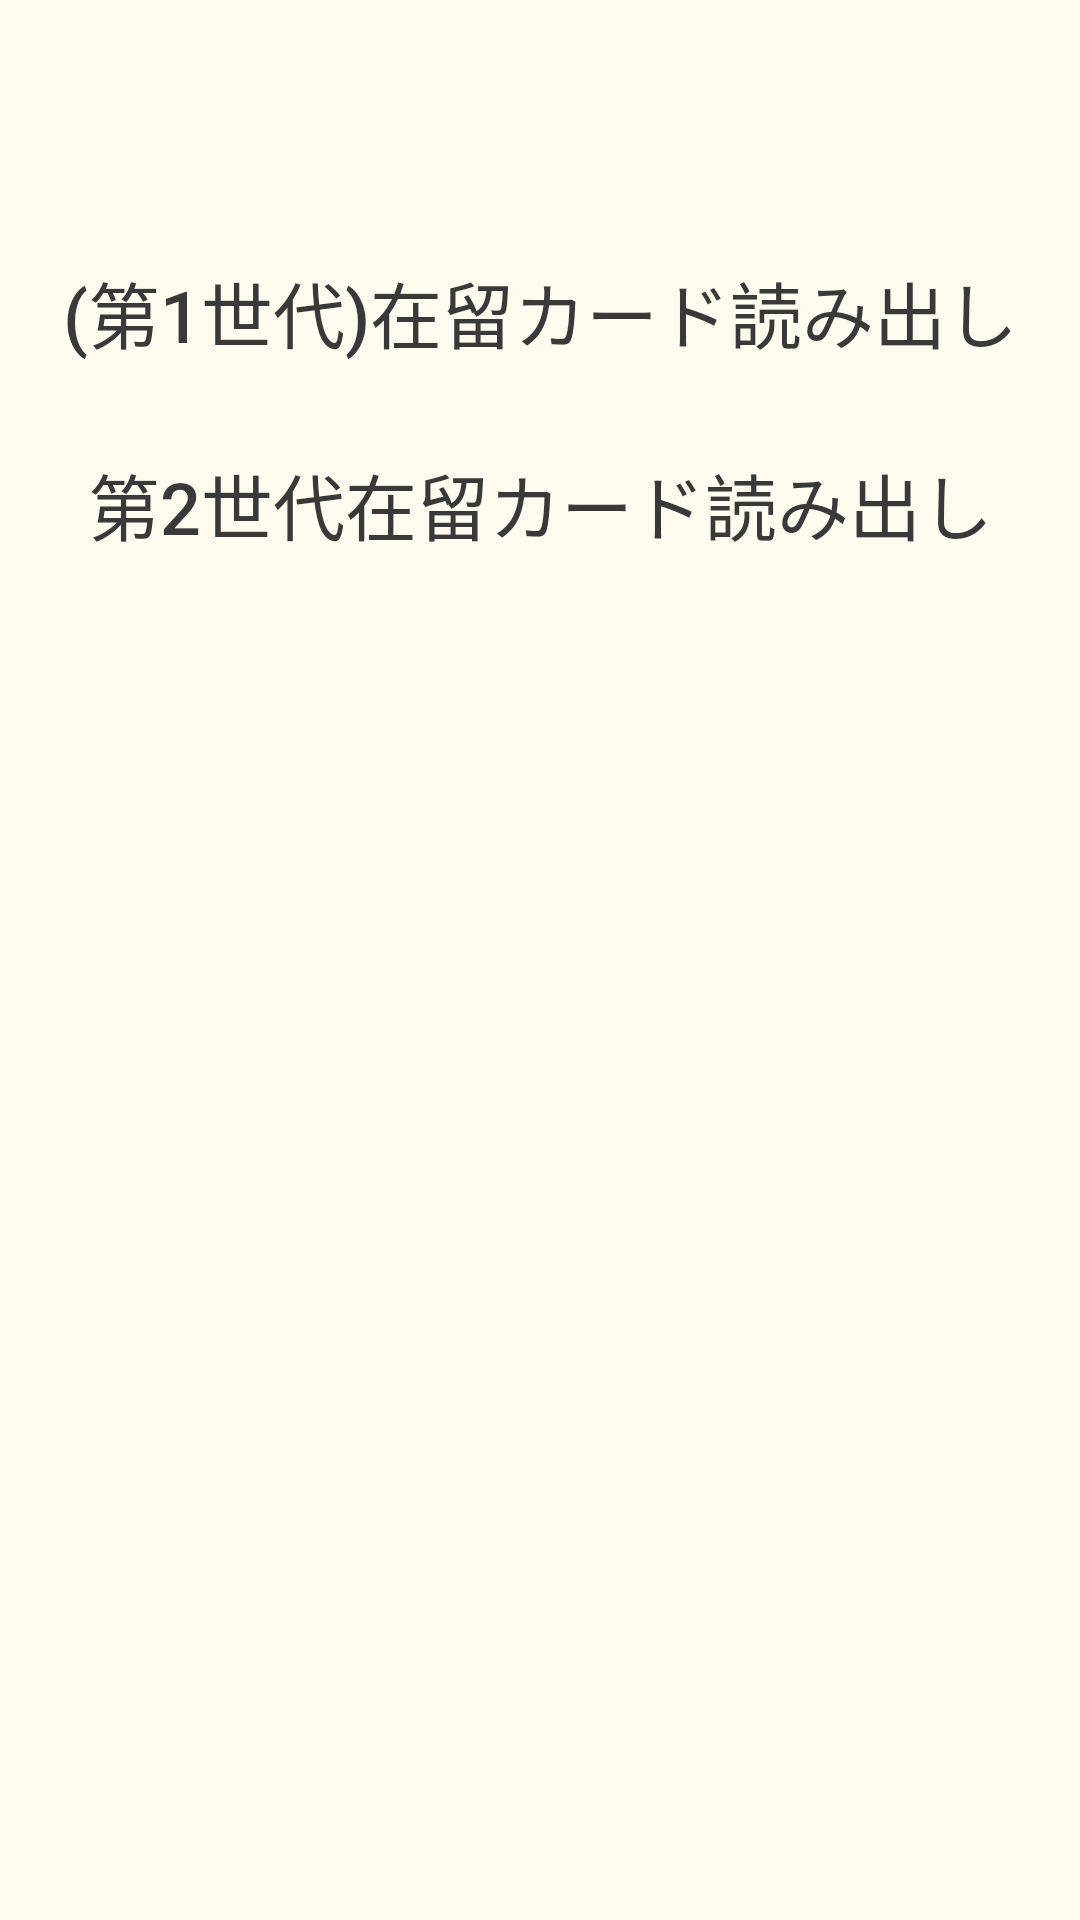

The Android layout XML behind this screen, and the referenced resources:
<!-- AndroidManifest.xml: application theme AppTheme -->
<!-- res/layout/activity_rc_menu.xml -->
<?xml version="1.0" encoding="utf-8"?>
<LinearLayout
    xmlns:android="http://schemas.android.com/apk/res/android"
    style="@style/AppLayout">
  <Button
      android:id="@+id/rc1_reader_button"
      android:text="@string/rc1_reader"
      style="@style/MenuButton" />
  <Button
      android:id="@+id/rc2_reader_button"
      android:text="@string/rc2_reader"
      style="@style/MenuButton" />
</LinearLayout>
<!-- resources referenced by this layout -->
<resources>
  <string name="rc1_reader">(第1世代)在留カード読み出し</string>
  <string name="rc2_reader">第2世代在留カード読み出し</string>
  <style name="AppLayout">
      <item name="android:orientation">vertical</item>
      <item name="android:layout_width">match_parent</item>
      <item name="android:layout_height">match_parent</item>
      <item name="android:paddingLeft">@dimen/activity_horizontal_margin</item>
      <item name="android:paddingRight">@dimen/activity_horizontal_margin</item>
      <item name="android:paddingTop">@dimen/activity_top_margin</item>
      <item name="android:paddingBottom">@dimen/activity_bottom_margin</item>
      <item name="android:textColor">@color/colorText</item>
      <item name="android:background">@color/colorBackground</item>
    </style>
  <style name="MenuButton">
      <item name="android:textColor">@color/colorText</item>
      <item name="android:background">@drawable/button_background</item>
      <item name="android:layout_width">match_parent</item>
      <item name="android:layout_height">wrap_content</item>
      <item name="android:textSize">24sp</item>
      <item name="android:layout_marginTop">8dp</item>
      <item name="android:layout_marginBottom">8dp</item>
    </style>
  <style name="AppTheme" parent="Theme.AppCompat.Light.DarkActionBar">
      
      <item name="colorPrimary">@color/colorPrimary</item>
      <item name="colorPrimaryDark">@color/colorPrimaryDark</item>
      <item name="colorAccent">@color/colorAccent</item>
    </style>
  <dimen name="activity_horizontal_margin">16dp</dimen>
  <dimen name="activity_top_margin">16dp</dimen>
  <dimen name="activity_bottom_margin">16dp</dimen>
  <color name="colorText">#393939</color>
  <color name="colorBackground">#FFFCEF</color>
  <color name="colorPrimary">#3F51B5</color>
  <color name="colorPrimaryDark">#303F9F</color>
  <color name="colorAccent">#FF4081</color>
</resources>
